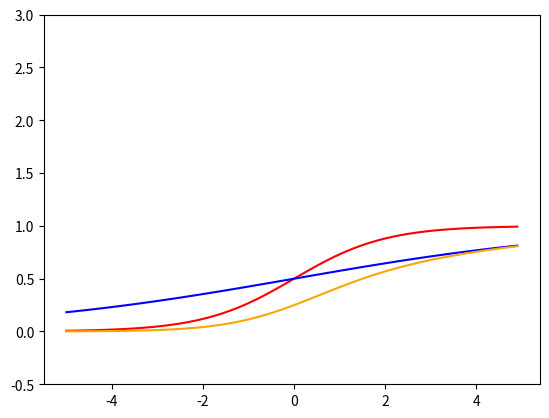

Source code (Python):
def perceptron(x1, x2):
	w1 = 5		#任意の値を代入
	w2 = 5		#任意の値を代入
	theta = 8	#任意の値を代入
	sum = x1*w1+x2*w2
	if sum <= theta:
		return 0
	else:
		return 1

# print(perceptron(1, 1))

import numpy as np
import matplotlib.pyplot as plt

# 0618 neural network # ニューロンの発火
x = np.arange(-5, 5, 0.1)
################# MODEL ####################
# 仮の訓練データ 重みとバイアスの初期値
X = 0.6  # 特徴量
X2 = 3
weights = 0.5
weights2 = 1/6
# weights = [1, 1]
biases = 0
################# MODEL ####################

# モデルを定義
model = (X, weights, biases)
model2 = (X2, weights2, biases)

def sigmoid(x):
    return 1/(1+np.exp(-x))
def step(x):
  return 1.0 * (x >= 0.0)

def activation(X, w, b):
    u = np.dot(X, w) + b
    print("u = {}".format(u))
    return sigmoid(u), step(u)

y = activation(*model)
# print("z = {}".format(y))

# plt.plot(x, y, "g")
# plt.show()

y2 = activation(*model2)
print("z2 = {}".format(y2))



import numpy as np
import matplotlib.pyplot as plt

def sigmoid(x):
  return 1 / (1 + np.exp(-x))

def neuron(x, w, b):
   return sigmoid(w * x - b)

x = np.arange(-5, 5, 0.1) 

# 重み 1 バイアス 0 赤のグラフ
y = neuron(x, 1, 0) 
plt.plot(x, y, color="r") 

# 重み 0.3 バイアス 0 青のグラフ
y = neuron(x, 0.3, 0)
plt.plot(x, y, color="b") 

# 赤の関数と青の関数と橙の和
# 3 * 1の隠れ層 緑のグラフ
y1 = neuron(x, 1, 0) * neuron(x, 0.3, 0) 
plt.plot(x, y1, "orange") 

plt.ylim(-0.5, 3) 
plt.show()